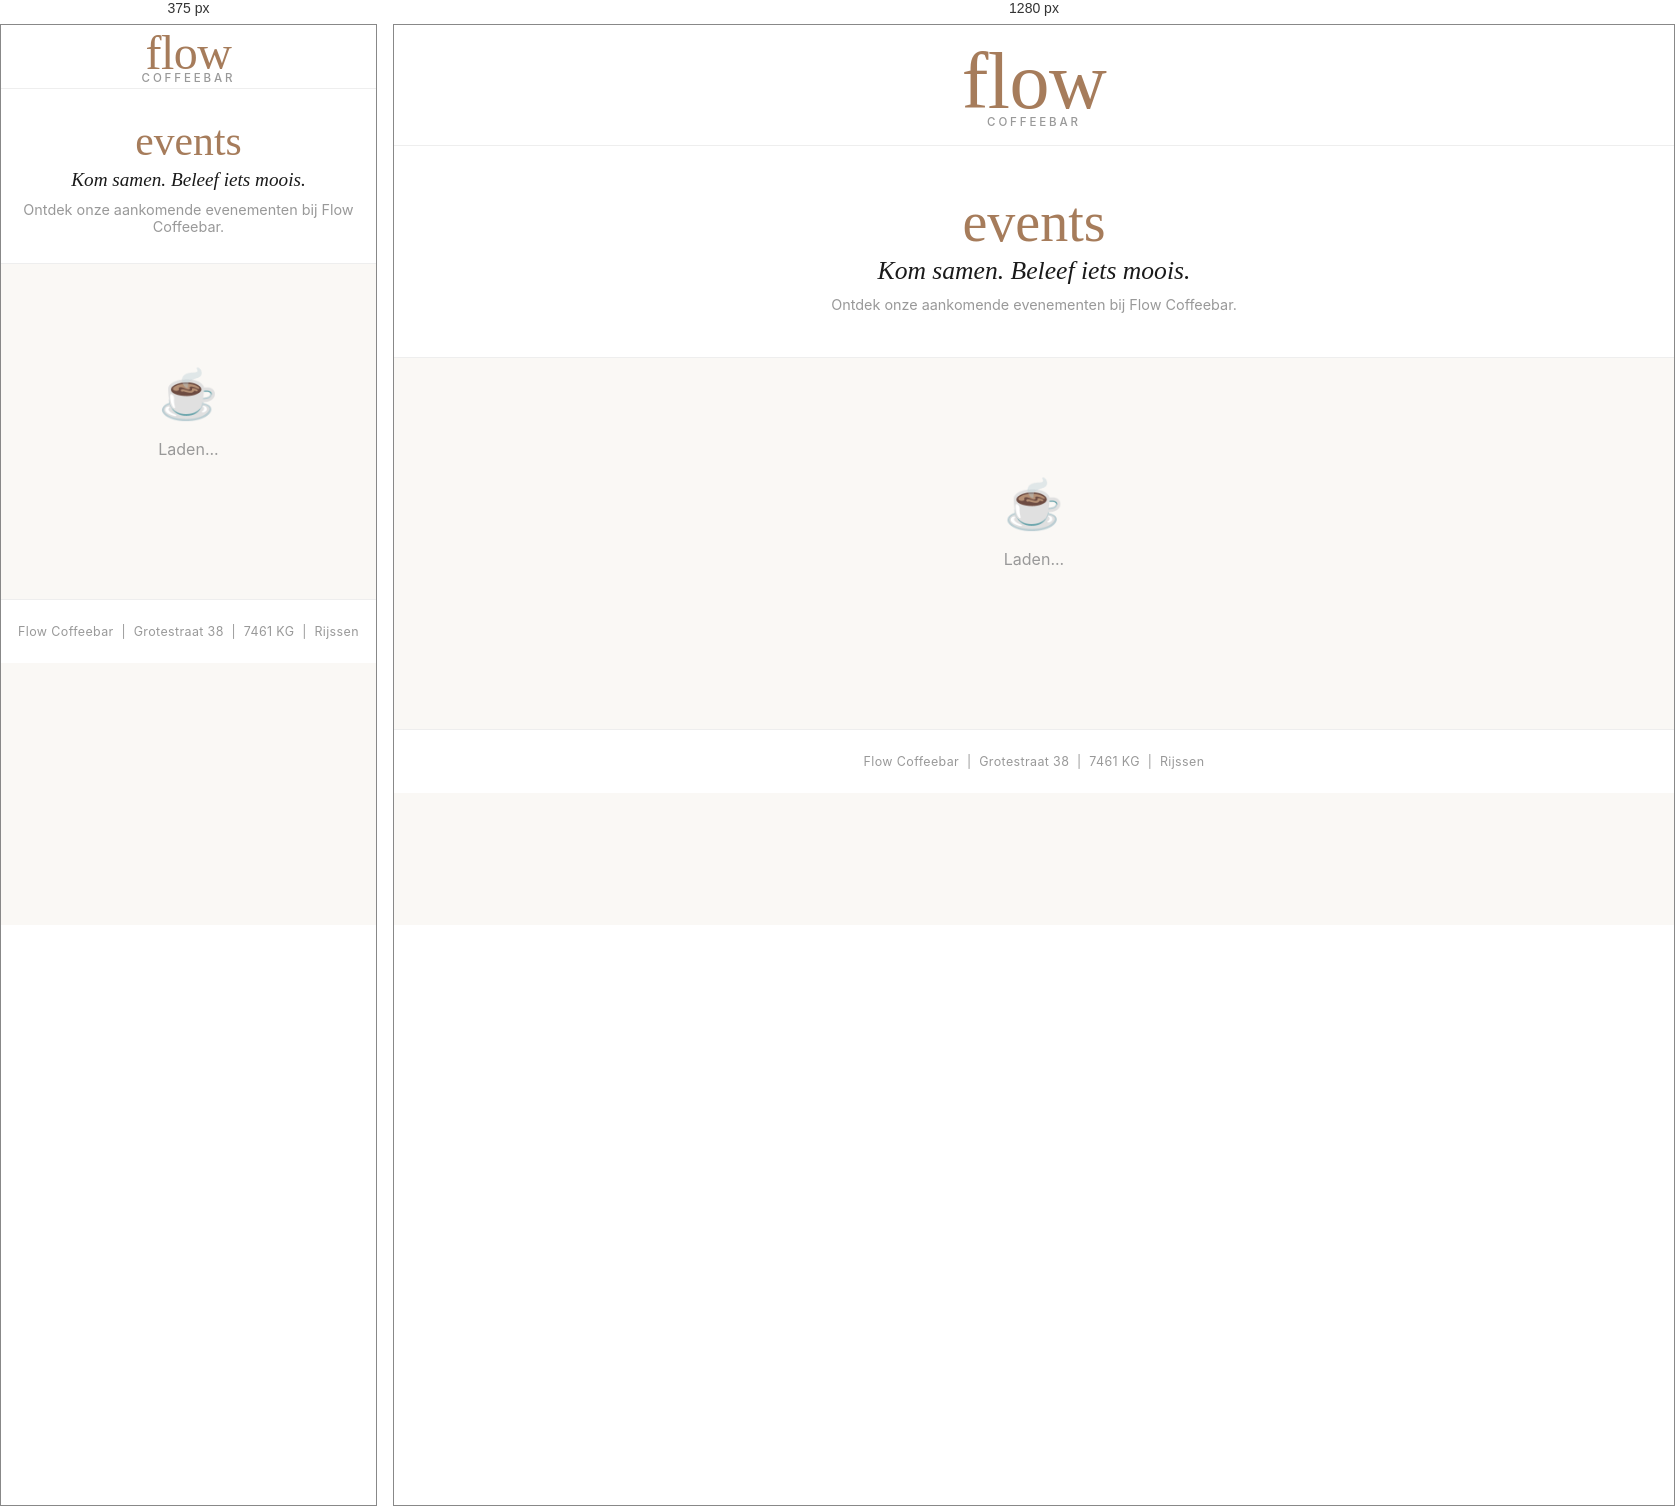
Rendered at 375 px and 1280 px, left to right.

<!-- file: events.html -->
<!DOCTYPE html>
<html lang="nl">
<head>
  <meta charset="UTF-8">
  <meta name="viewport" content="width=device-width, initial-scale=1.0">
  <meta name="theme-color" content="#fdf8f3">
  <title>Events — Flow Coffeebar</title>
  <link rel="stylesheet" href="style.css">
  <style>
    body { background: var(--bg-soft); }

    .events-hero {
      background: var(--white);
      border-bottom: 1px solid var(--border);
      padding: 48px 24px 44px;
      text-align: center;
    }
    .events-hero .script { font-size: 3.5rem; color: var(--primary); line-height: 1; }
    .events-hero-title { font-size: 1.6rem; font-style: italic; color: var(--text); margin-top: 6px; font-family: 'Playfair Display', serif; }
    .events-hero-sub { font-size: 0.9rem; color: var(--text-light); margin-top: 10px; }

    .events-list {
      max-width: 780px;
      margin: 0 auto;
      padding: 36px 24px 80px;
      display: flex;
      flex-direction: column;
      gap: 16px;
    }

    .event-row-card {
      background: var(--white);
      border-radius: var(--radius);
      border: 1px solid var(--border);
      box-shadow: var(--shadow-sm);
      overflow: hidden;
      display: flex;
      text-decoration: none;
      color: inherit;
      transition: all 0.25s;
    }
    .event-row-card:hover { box-shadow: var(--shadow); transform: translateY(-2px); }

    .event-row-img {
      width: 140px;
      flex-shrink: 0;
      position: relative;
      overflow: hidden;
    }
    .event-row-img img {
      width: 100%;
      height: 100%;
      object-fit: cover;
      display: block;
      transition: transform 0.3s;
    }
    .event-row-card:hover .event-row-img img { transform: scale(1.05); }

    .event-row-img-overlay {
      position: absolute;
      inset: 0;
      opacity: 0.45;
    }

    .event-row-body {
      flex: 1;
      padding: 20px 22px;
      display: flex;
      flex-direction: column;
      justify-content: space-between;
      min-width: 0;
    }

    .event-row-top { margin-bottom: 10px; }

    .event-row-theme-label {
      display: inline-flex;
      align-items: center;
      gap: 5px;
      font-size: 0.7rem;
      font-weight: 700;
      letter-spacing: 0.08em;
      text-transform: uppercase;
      padding: 3px 10px;
      border-radius: 20px;
      margin-bottom: 10px;
    }

    .event-row-title {
      font-size: 1.2rem;
      font-style: italic;
      font-family: 'Playfair Display', serif;
      line-height: 1.3;
      margin-bottom: 6px;
      color: var(--text);
    }

    .event-row-desc {
      font-size: 0.82rem;
      color: var(--text-mid);
      line-height: 1.5;
      display: -webkit-box;
      -webkit-line-clamp: 2;
      -webkit-box-orient: vertical;
      overflow: hidden;
    }

    .event-row-bottom {
      display: flex;
      align-items: center;
      justify-content: space-between;
      flex-wrap: wrap;
      gap: 8px;
      margin-top: 14px;
    }

    .event-row-meta {
      display: flex;
      flex-wrap: wrap;
      gap: 10px;
      font-size: 0.8rem;
      color: var(--text-light);
    }
    .event-row-meta span { display: flex; align-items: center; gap: 4px; }

    .event-row-right {
      display: flex;
      align-items: center;
      gap: 10px;
      flex-shrink: 0;
    }

    .spots-badge {
      font-size: 0.75rem;
      font-weight: 600;
      padding: 4px 10px;
      border-radius: 20px;
      background: var(--bg-soft);
      color: var(--text-mid);
      white-space: nowrap;
    }
    .spots-badge.full { background: #fff0ee; color: var(--danger); }
    .spots-badge.low { background: #fff8e1; color: #8a6e00; }

    .event-row-price {
      font-size: 0.85rem;
      font-weight: 700;
      color: var(--text-mid);
      white-space: nowrap;
    }

    .event-row-cta {
      font-size: 0.82rem;
      font-weight: 600;
      color: var(--primary);
      white-space: nowrap;
    }

    .no-events {
      text-align: center;
      padding: 80px 24px;
      color: var(--text-light);
    }
    .no-events .big-emoji { font-size: 3rem; display: block; margin-bottom: 16px; }

    @media (max-width: 640px) {
      .events-hero { padding: 32px 16px 28px; }
      .events-hero .script { font-size: 2.6rem; }
      .events-hero-title { font-size: 1.2rem; }
      .events-list { padding: 20px 16px 60px; gap: 12px; }
      .event-row-img { width: 100px; }
      .event-row-body { padding: 14px 16px; }
      .event-row-title { font-size: 1rem; }
    }
  </style>
</head>
<body>

  <header class="header">
    <div class="header-spacer"></div>
    <div class="header-logo">
      <div>
        <div class="script">flow</div>
        <div class="subtitle">Coffeebar</div>
      </div>
    </div>
    <div class="header-spacer"></div>
  </header>

  <div class="events-hero">
    <div class="script">events</div>
    <div class="events-hero-title">Kom samen. Beleef iets moois.</div>
    <div class="events-hero-sub">Ontdek onze aankomende evenementen bij Flow Coffeebar.</div>
  </div>

  <div class="events-list" id="events-list">
    <div class="no-events">
      <span class="big-emoji">☕</span>
      <p>Laden...</p>
    </div>
  </div>

  <script src="events.js"></script>
  <script>
    async function init() {
      await loadThemes();
      const list = document.getElementById('events-list');
      const events = await getEvents();
      const published = events
        .filter(e => e.status === 'published')
        .sort((a, b) => new Date(a.date) - new Date(b.date));

      if (published.length === 0) {
        list.innerHTML = `
          <div class="no-events">
            <span class="big-emoji">☕</span>
            <p>Momenteel geen evenementen gepland.<br>Kom binnenkort terug!</p>
          </div>`;
        return;
      }

      const cards = await Promise.all(published.map(async ev => {
        const regs = await getRegistrations(ev.id);
        const theme = THEMES[ev.theme] || THEMES.flow;
        const left = ev.maxAttendees ? Math.max(0, ev.maxAttendees - regs.length) : null;
        const isFull = left === 0;

        let spotsBadge = '';
        if (left !== null) {
          const cls = isFull ? 'full' : left <= 5 ? 'low' : '';
          const label = isFull ? 'Volgeboekt' : `${left} plekken vrij`;
          spotsBadge = `<span class="spots-badge ${cls}">${label}</span>`;
        }

        const desc = (ev.description || '').replace(/<[^>]+>/g, ' ').trim();

        return `
          <a class="event-row-card" href="event.html?id=${ev.id}">
            <div class="event-row-img">
              <img src="${theme.img}" alt="${theme.label}" loading="lazy">
              <div class="event-row-img-overlay" style="background:${theme.accent}"></div>
            </div>
            <div class="event-row-body">
              <div class="event-row-top">
                <div class="event-row-theme-label" style="background:${theme.accent}22;color:${theme.accent}">
                  ${theme.emoji} ${theme.label}
                </div>
                <div class="event-row-title">${ev.title}</div>
                ${desc ? `<div class="event-row-desc">${desc}</div>` : ''}
              </div>
              <div class="event-row-bottom">
                <div class="event-row-meta">
                  <span>📅 ${formatDate(ev.date)}</span>
                  ${ev.time ? `<span>🕐 ${ev.time}</span>` : ''}
                  ${ev.duration ? `<span>⏱ ${ev.duration}</span>` : ''}
                  ${ev.location ? `<span>📍 ${ev.location}</span>` : ''}
                </div>
                <div class="event-row-right">
                  ${ev.price ? `<span class="event-row-price">€ ${parseFloat(ev.price).toFixed(2)}</span>` : ''}
                  ${spotsBadge}
                  <span class="event-row-cta">Meer info →</span>
                </div>
              </div>
            </div>
          </a>`;
      }));

      list.innerHTML = cards.join('');
    }

    init();
  </script>
  <footer class="footer">Flow Coffeebar &nbsp;|&nbsp; Grotestraat 38 &nbsp;|&nbsp; 7461 KG &nbsp;|&nbsp; Rijssen</footer>

</body>
</html>


/* @media block from style.css */
@media (max-width: 640px) {
  .header { padding: 0 16px; height: auto; min-height: 64px; }
  .header-logo .script { font-size: 3rem; }
  .admin-layout { grid-template-columns: 1fr; }
  .admin-sidebar {
    display: flex;
    overflow-x: auto;
    padding: 0;
    border-right: none;
    border-bottom: 1px solid var(--border);
    scrollbar-width: none;
  }
  .admin-sidebar::-webkit-scrollbar { display: none; }
  .admin-nav-item { white-space: nowrap; padding: 14px 18px; border-left: none; border-bottom: 3px solid transparent; }
  .admin-nav-item.active { border-left: none; border-bottom-color: var(--primary); }
  .admin-content { padding: 20px 16px; }
  .form-row { grid-template-columns: 1fr; }
  .form-card { padding: 20px 16px; max-width: 100%; }
}